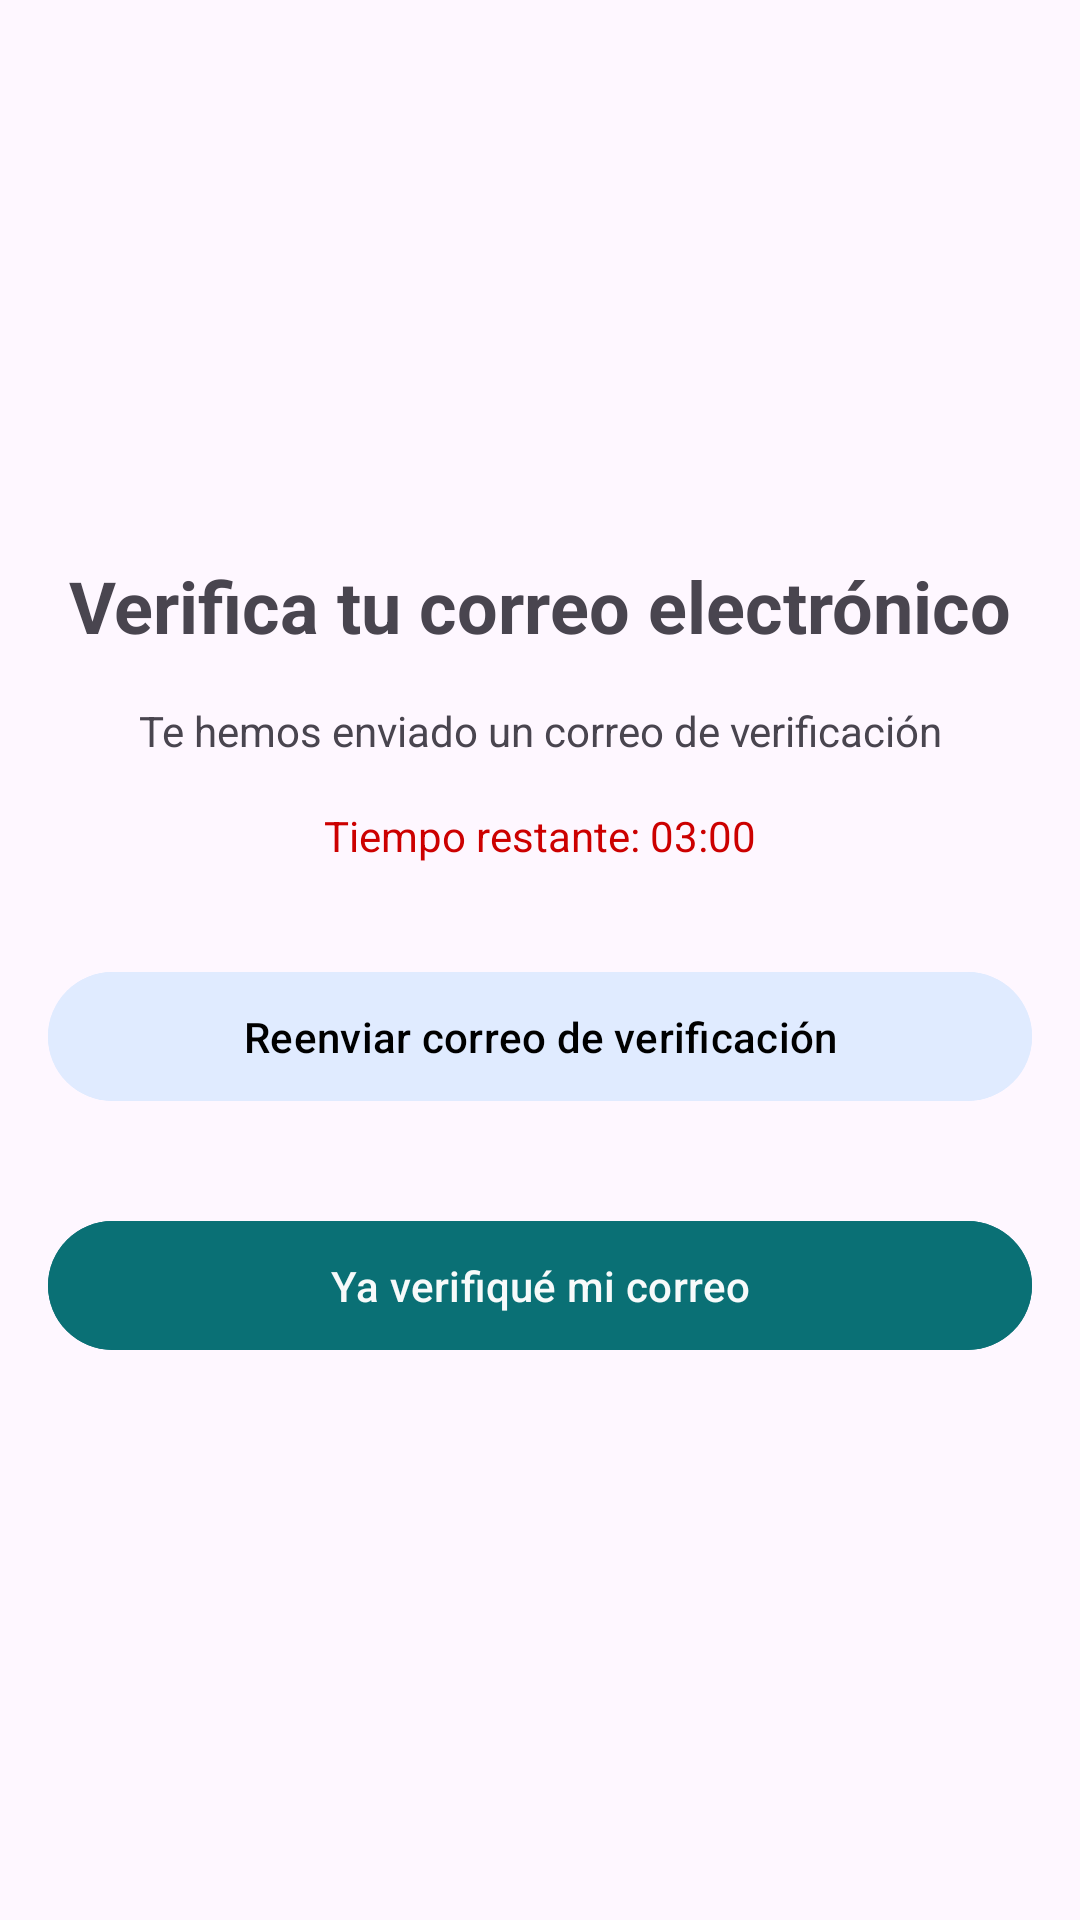

Here is an Android app screen rendered from its layout file. Give the layout XML and the strings, colors and styles it references.
<!-- AndroidManifest.xml: application theme Theme.HandyMatch -->
<!-- res/layout/activity_verificacion_correo.xml -->
<?xml version="1.0" encoding="utf-8"?>
<androidx.constraintlayout.widget.ConstraintLayout xmlns:android="http://schemas.android.com/apk/res/android"
    xmlns:app="http://schemas.android.com/apk/res-auto"
    xmlns:tools="http://schemas.android.com/tools"
    android:id="@+id/main"
    android:layout_width="match_parent"
    android:layout_height="match_parent"
    tools:context=".VerificacionCorreoActivity">

    <LinearLayout xmlns:android="http://schemas.android.com/apk/res/android"
        android:layout_width="match_parent"
        android:layout_height="match_parent"
        android:orientation="vertical"
        android:padding="16dp"
        android:gravity="center">

        <TextView
            android:layout_width="wrap_content"
            android:layout_height="wrap_content"
            android:textStyle="bold"
            android:text="Verifica tu correo electrónico"
            android:textSize="24sp"
            android:layout_marginBottom="16dp"/>

        <TextView
            android:id="@+id/correoTextView"
            android:layout_width="wrap_content"
            android:layout_height="wrap_content"
            android:text="Te hemos enviado un correo de verificación"
            android:textAlignment="center"
            android:layout_marginBottom="16dp"/>

        <TextView
            android:id="@+id/timerTextView"
            android:layout_width="wrap_content"
            android:layout_height="wrap_content"
            android:text="Tiempo restante: 03:00"
            android:textColor="@android:color/holo_red_dark"
            android:layout_marginBottom="16dp"/>

        <Button
            android:id="@+id/reenviarCorreoButton"
            android:layout_width="match_parent"
            android:layout_height="wrap_content"
            android:layout_marginTop="16dp"
            android:backgroundTint="#E0EBFF"
            android:padding="12dp"
            android:textColor="#000000"
            android:text="Reenviar correo de verificación"
            app:layout_constraintEnd_toEndOf="parent"
            app:layout_constraintStart_toStartOf="parent"
            android:layout_marginBottom="16dp"/>

        <Button
            android:id="@+id/continuarButton"
            android:layout_width="match_parent"
            android:layout_height="wrap_content"
            android:layout_marginTop="16dp"
            android:backgroundTint="@color/fondosyletras"
            android:includeFontPadding="true"
            android:padding="12dp"
            android:textAllCaps="false"
            android:textColor="#F7FAFA"
            app:layout_constraintEnd_toEndOf="parent"
            app:layout_constraintStart_toStartOf="parent"
            android:text="Ya verifiqué mi correo"/>

    </LinearLayout>

</androidx.constraintlayout.widget.ConstraintLayout>
<!-- resources referenced by this layout -->
<resources>
  <color name="fondosyletras">#0A7075</color>
  <style name="Theme.HandyMatch" parent="Theme.MaterialComponents.Light.NoActionBar">
  
  
          
          
  
          <item name="colorPrimary">@color/md_theme_primary</item>
          <item name="colorOnPrimary">@color/md_theme_onPrimary</item>
          <item name="colorPrimaryContainer">@color/md_theme_primaryContainer</item>
          <item name="colorOnPrimaryContainer">@color/md_theme_onPrimaryContainer</item>
          <item name="colorSecondary">@color/md_theme_secondary</item>
          <item name="colorOnSecondary">@color/md_theme_onSecondary</item>
          <item name="colorSecondaryContainer">@color/md_theme_secondaryContainer</item>
          <item name="colorOnSecondaryContainer">@color/md_theme_onSecondaryContainer</item>
          <item name="colorTertiary">@color/md_theme_tertiary</item>
          <item name="colorOnTertiary">@color/md_theme_onTertiary</item>
          <item name="colorTertiaryContainer">@color/md_theme_tertiaryContainer</item>
          <item name="colorOnTertiaryContainer">@color/md_theme_onTertiaryContainer</item>
          <item name="colorError">@color/md_theme_error</item>
          <item name="colorOnError">@color/md_theme_onError</item>
          <item name="colorErrorContainer">@color/md_theme_errorContainer</item>
          <item name="colorOnErrorContainer">@color/md_theme_onErrorContainer</item>
          <item name="android:colorBackground">@color/md_theme_background</item>
          <item name="colorOnBackground">@color/md_theme_onBackground</item>
          <item name="colorSurface">@color/md_theme_surface</item>
          <item name="colorOnSurface">@color/md_theme_onSurface</item>
      </style>
  <color name="md_theme_primary">#415F91</color>
  <color name="md_theme_onPrimary">#FFFFFF</color>
  <color name="md_theme_primaryContainer">#D6E3FF</color>
  <color name="md_theme_onPrimaryContainer">#284777</color>
  <color name="md_theme_secondary">#565F71</color>
  <color name="md_theme_onSecondary">#FFFFFF</color>
  <color name="md_theme_secondaryContainer">#DAE2F9</color>
  <color name="md_theme_onSecondaryContainer">#3E4759</color>
  <color name="md_theme_tertiary">#705575</color>
  <color name="md_theme_onTertiary">#FFFFFF</color>
  <color name="md_theme_tertiaryContainer">#FAD8FD</color>
  <color name="md_theme_onTertiaryContainer">#573E5C</color>
  <color name="md_theme_error">#BA1A1A</color>
  <color name="md_theme_onError">#FFFFFF</color>
  <color name="md_theme_errorContainer">#FFDAD6</color>
  <color name="md_theme_onErrorContainer">#93000A</color>
  <color name="md_theme_background">#F9F9FF</color>
  <color name="md_theme_onBackground">#191C20</color>
  <color name="md_theme_surface">#F9F9FF</color>
  <color name="md_theme_onSurface">#191C20</color>
</resources>
